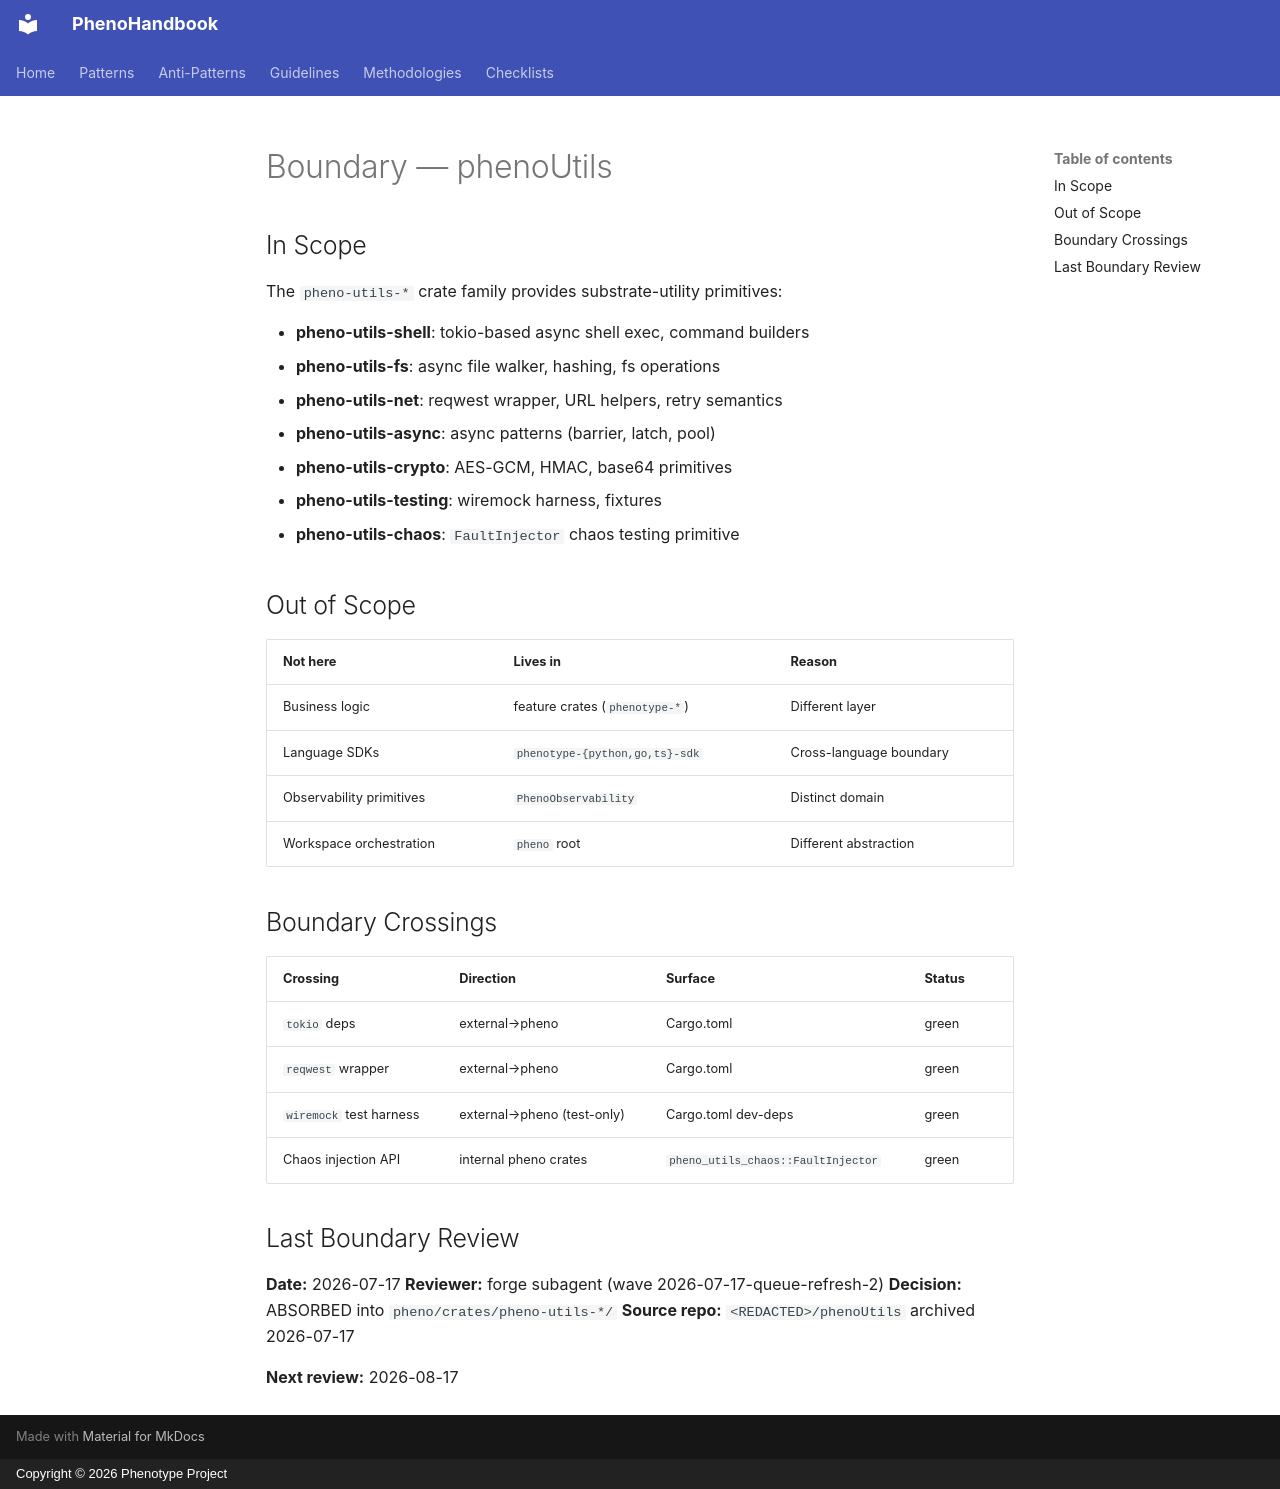

repository: KooshaPari/PhenoShared · page: boundary/phenoUtils/index.html · generator: mkdocs · copyright: Copyright © 2026 Phenotype Project

---
repo: "phenoUtils"
role: utility-crate-family
status: absorbed
absorbed_into: pheno/crates/pheno-utils-*/
absorbed_on: 2026-07-17
wave: 2026-07-17-queue-refresh-2
last_boundary_review: 2026-07-17
review_cadence: 30d
in_scope:
  - "Substrate-utility primitives shared across the pheno monorepo"
  - "tokio-based async shell exec, fs walking, http helpers"
  - "Crypto primitives (AES-GCM, HMAC, base64)"
  - "Async patterns (barrier, latch, pool)"
  - "Testing harness (wiremock fixtures)"
  - "Chaos fault injection"
out_of_scope:
  - "High-level business logic (lives in feature crates)"
  - "Language SDK surfaces (lives in phenotype-{python,go,ts}-sdk)"
---

# Boundary — phenoUtils

## In Scope

The `pheno-utils-*` crate family provides substrate-utility primitives:

- **pheno-utils-shell**: tokio-based async shell exec, command builders
- **pheno-utils-fs**: async file walker, hashing, fs operations
- **pheno-utils-net**: reqwest wrapper, URL helpers, retry semantics
- **pheno-utils-async**: async patterns (barrier, latch, pool)
- **pheno-utils-crypto**: AES-GCM, HMAC, base64 primitives
- **pheno-utils-testing**: wiremock harness, fixtures
- **pheno-utils-chaos**: `FaultInjector` chaos testing primitive

## Out of Scope

| Not here | Lives in | Reason |
| -------- | -------- | ------ |
| Business logic | feature crates (`phenotype-*`) | Different layer |
| Language SDKs | `phenotype-{python,go,ts}-sdk` | Cross-language boundary |
| Observability primitives | `PhenoObservability` | Distinct domain |
| Workspace orchestration | `pheno` root | Different abstraction |

## Boundary Crossings

| Crossing | Direction | Surface | Status |
| -------- | --------- | ------- | ------ |
| `tokio` deps | external→pheno | Cargo.toml | green |
| `reqwest` wrapper | external→pheno | Cargo.toml | green |
| `wiremock` test harness | external→pheno (test-only) | Cargo.toml dev-deps | green |
| Chaos injection API | internal pheno crates | `pheno_utils_chaos::FaultInjector` | green |

## Last Boundary Review

**Date:** 2026-07-17
**Reviewer:** forge subagent (wave 2026-07-17-queue-refresh-2)
**Decision:** ABSORBED into `pheno/crates/pheno-utils-*/`
**Source repo:** `<REDACTED>/phenoUtils` archived 2026-07-17

**Next review:** 2026-08-17
